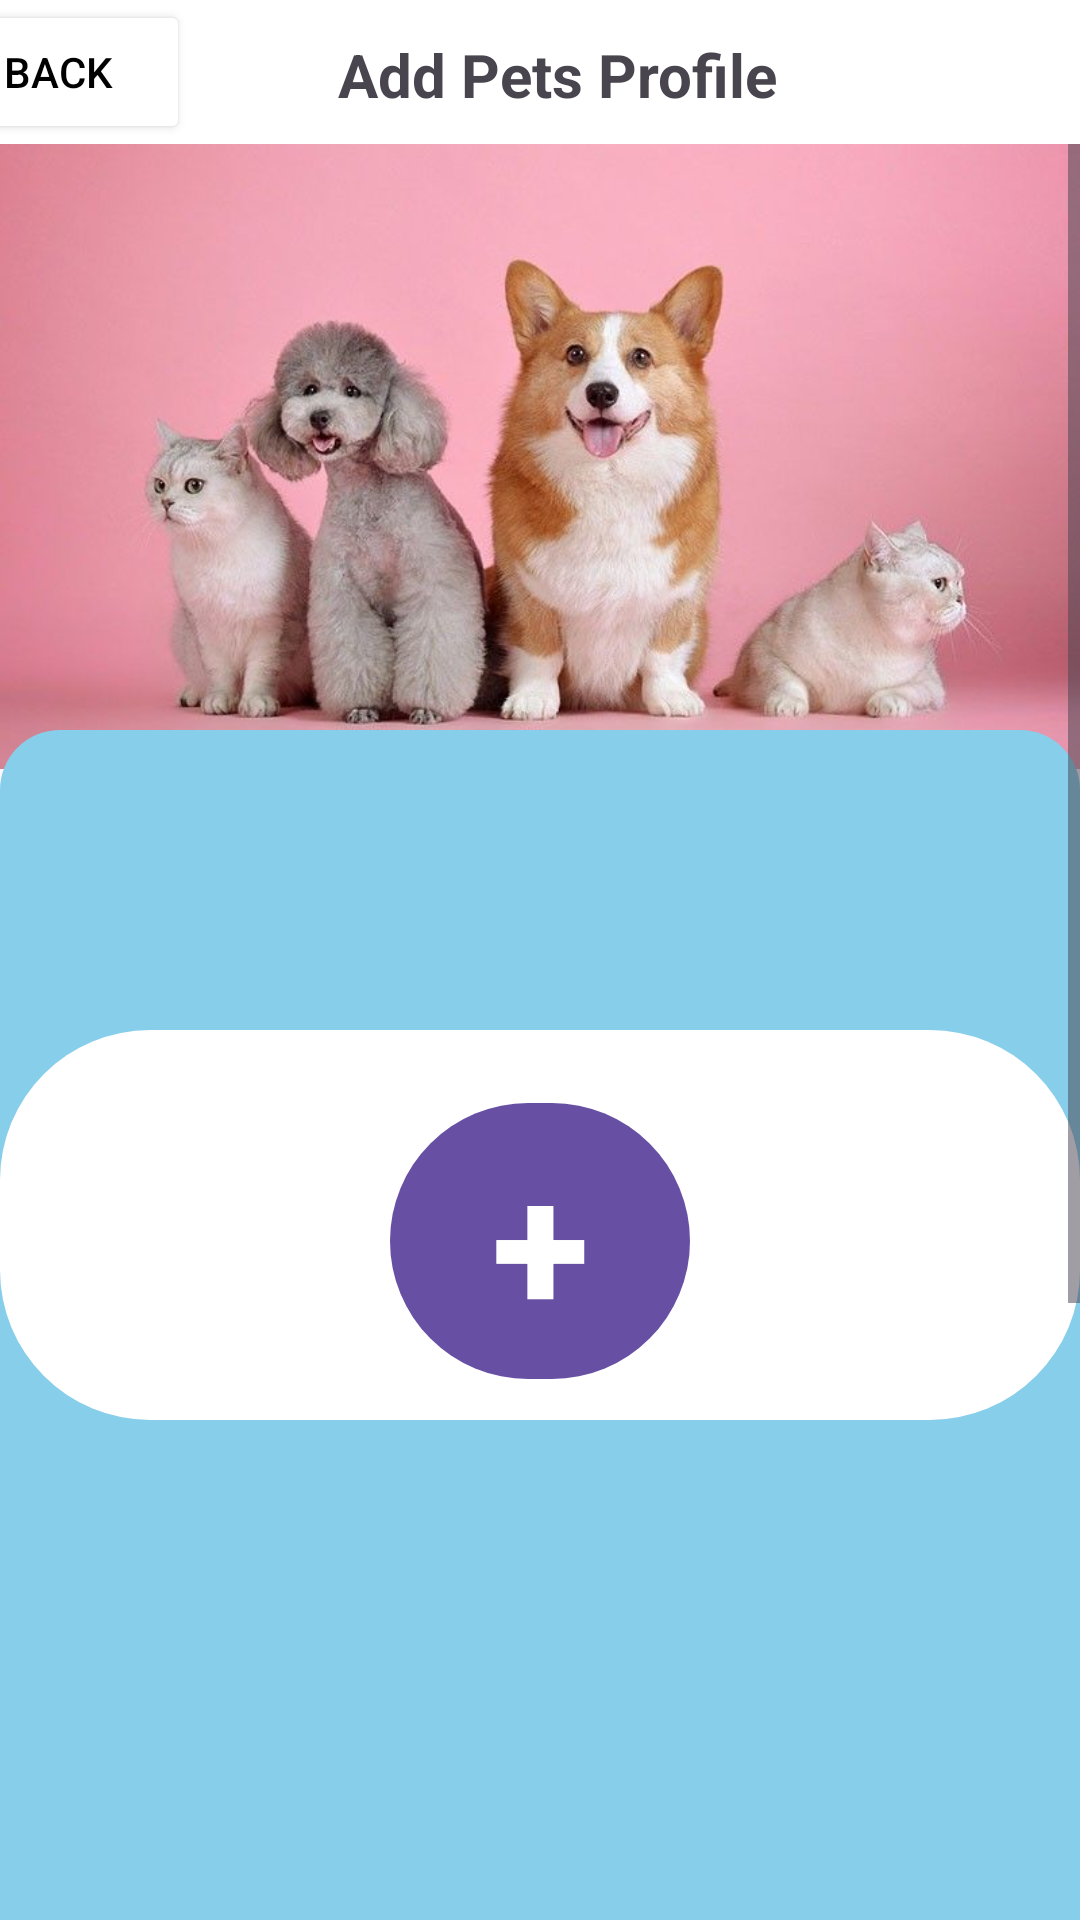

Layout XML and referenced resources for this Android screen:
<!-- AndroidManifest.xml: application theme Theme.LoginSystem -->
<!-- res/layout/fragment_pet_profiling.xml -->
<?xml version="1.0" encoding="utf-8"?>
<androidx.constraintlayout.widget.ConstraintLayout xmlns:android="http://schemas.android.com/apk/res/android"
    xmlns:app="http://schemas.android.com/apk/res-auto"
    xmlns:tools="http://schemas.android.com/tools"
    android:layout_width="match_parent"
    android:layout_height="match_parent"
    tools:context=".AddPetProfile">



        <ScrollView
            android:id="@+id/scrollView2"
            android:layout_width="match_parent"
            android:layout_height="match_parent">

            <LinearLayout

                android:layout_width="match_parent"
                android:layout_height="wrap_content"
                android:orientation="vertical">

                <ImageView
                    android:id="@+id/imageView2"
                    android:layout_width="wrap_content"
                    android:layout_height="273dp"
                    android:src="@drawable/catsdpgs"
                    app:layout_constraintBottom_toBottomOf="parent"
                    app:layout_constraintEnd_toEndOf="parent"
                    app:layout_constraintHorizontal_bias="1.0"
                    app:layout_constraintStart_toStartOf="parent"
                    app:layout_constraintTop_toTopOf="parent"
                    app:layout_constraintVertical_bias="0.0"
                    tools:ignore="ContentDescription" />


                <FrameLayout
                    android:id="@+id/petProBg"
                    android:layout_width="match_parent"
                    android:layout_height="700dp"
                    android:layout_marginTop="-30dp"
                    android:background="@drawable/button_profiling"
                    android:ems="10"
                    android:inputType="text"
                    app:layout_constraintBottom_toBottomOf="parent"
                    app:layout_constraintEnd_toEndOf="parent"
                    app:layout_constraintHorizontal_bias="0.0"
                    app:layout_constraintStart_toStartOf="parent"
                    app:layout_constraintTop_toTopOf="@+id/imageView2"
                    app:layout_constraintVertical_bias="1.0">

                    <androidx.fragment.app.FragmentContainerView
                        android:id="@+id/addBtnBgCon"
                        android:layout_width="match_parent"
                        android:layout_height="wrap_content"
                        android:layout_marginTop="100dp"
                        android:background="@drawable/add_btn_bg_con" />

                    <com.google.android.material.button.MaterialButton
                        android:id="@+id/addBtnBg"
                        android:layout_width="100dp"
                        android:layout_height="100dp"
                        android:layout_gravity="center"
                        android:layout_marginTop="-180dp"
                        android:text="@string/btnIcon"
                        android:textSize="60sp"
                        android:textStyle="bold" />

                </FrameLayout>


            </LinearLayout>

        </ScrollView>

    <LinearLayout
        android:id="@+id/linear1"
        android:layout_width="410dp"
        android:layout_height="wrap_content"
        app:layout_constraintEnd_toEndOf="parent"
        app:layout_constraintStart_toStartOf="parent"
        app:layout_constraintTop_toTopOf="parent"
        android:background="@color/white">

        <LinearLayout
            android:layout_width="wrap_content"
            android:layout_height="wrap_content"
            app:layout_constraintBottom_toBottomOf="parent"
            app:layout_constraintTop_toTopOf="parent"
            tools:layout_editor_absoluteX="16dp">

            <Button
                android:id="@+id/buttonBack"
                android:layout_width="match_parent"
                android:layout_height="wrap_content"
                android:backgroundTint="@color/white"
                android:drawableLeft="@drawable/back_btn"
                android:text="@string/back_btn"
                android:textColor="@color/black"
                app:layout_constraintEnd_toEndOf="parent"
                app:layout_constraintHorizontal_bias="0.0"
                app:layout_constraintStart_toStartOf="parent"
                tools:layout_editor_absoluteY="4dp" />
        </LinearLayout>

        <LinearLayout
            android:layout_width="match_parent"
            android:layout_height="match_parent">

            <TextView
                android:layout_width="245dp"
                android:layout_height="50dp"
                android:gravity="center"
                android:textSize="20dp"
                android:text="@string/addPetPro"
                android:textStyle="bold" />
        </LinearLayout>

    </LinearLayout>


</androidx.constraintlayout.widget.ConstraintLayout>
<!-- resources referenced by this layout -->
<resources>
  <color name="black">#FF000000</color>
  <color name="white">#FFFFFFFF</color>
  <!-- drawable add_btn_bg_con (drawable) -->
  <?xml version="1.0" encoding="utf-8"?>
  <shape xmlns:android="http://schemas.android.com/apk/res/android">
      <corners android:radius="50dp"/>
      <solid android:color="@color/white"/>
      <size android:height="130dp"/>
  
  </shape>
  <!-- drawable button_profiling (drawable) -->
  <?xml version="1.0" encoding="utf-8"?>
  <shape xmlns:android="http://schemas.android.com/apk/res/android">
      <corners android:radius="20dp"/>
      <solid android:color="@color/sky_blue"/>
  
  </shape>
  <!-- drawable catsdpgs: png bitmap (drawable, 488059 bytes) -->
  <string name="addPetPro">Add Pets Profile</string>
  <string name="back_btn">Back</string>
  <string name="btnIcon">+</string>
  <style name="Theme.LoginSystem" parent="android:Theme.Material.Light.NoActionBar" />
  <color name="sky_blue">#87CEEB</color>
</resources>
